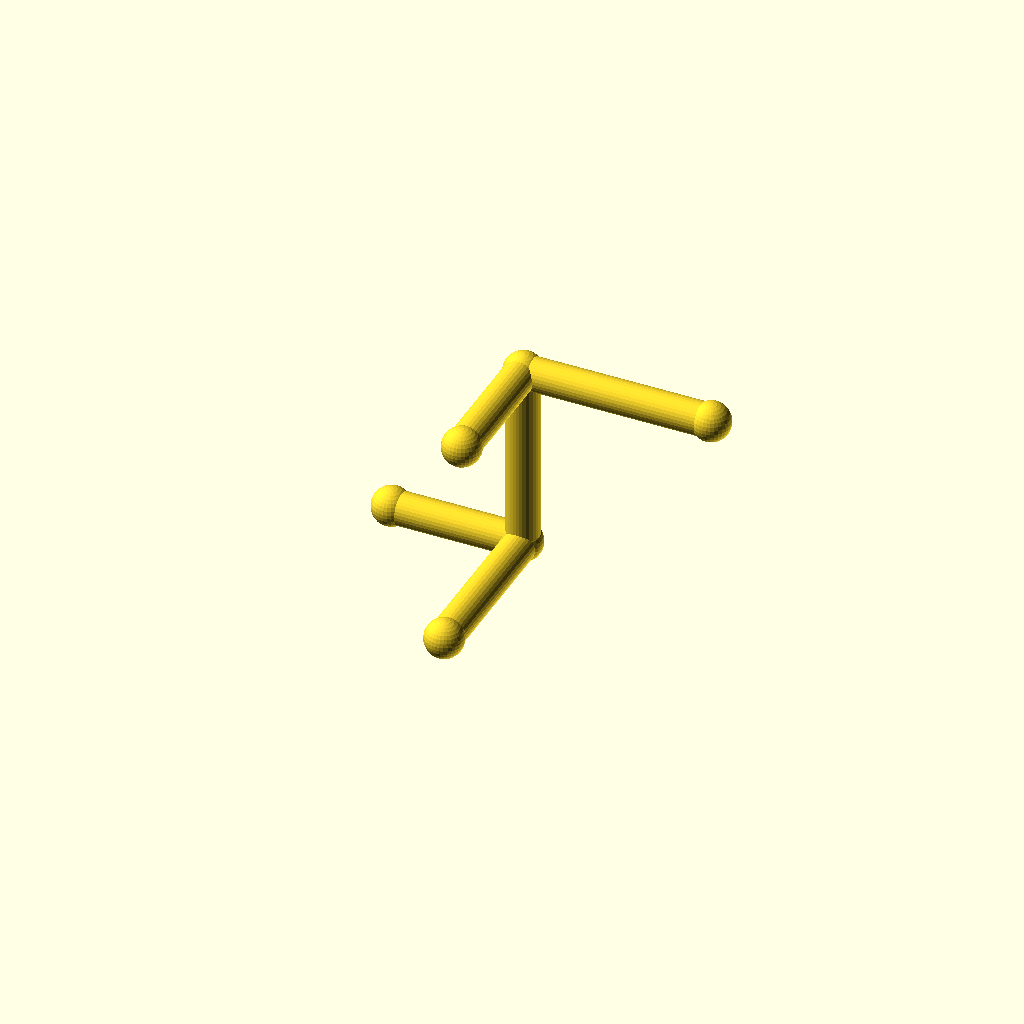
Cell 1: rendered with the file's own defaults.
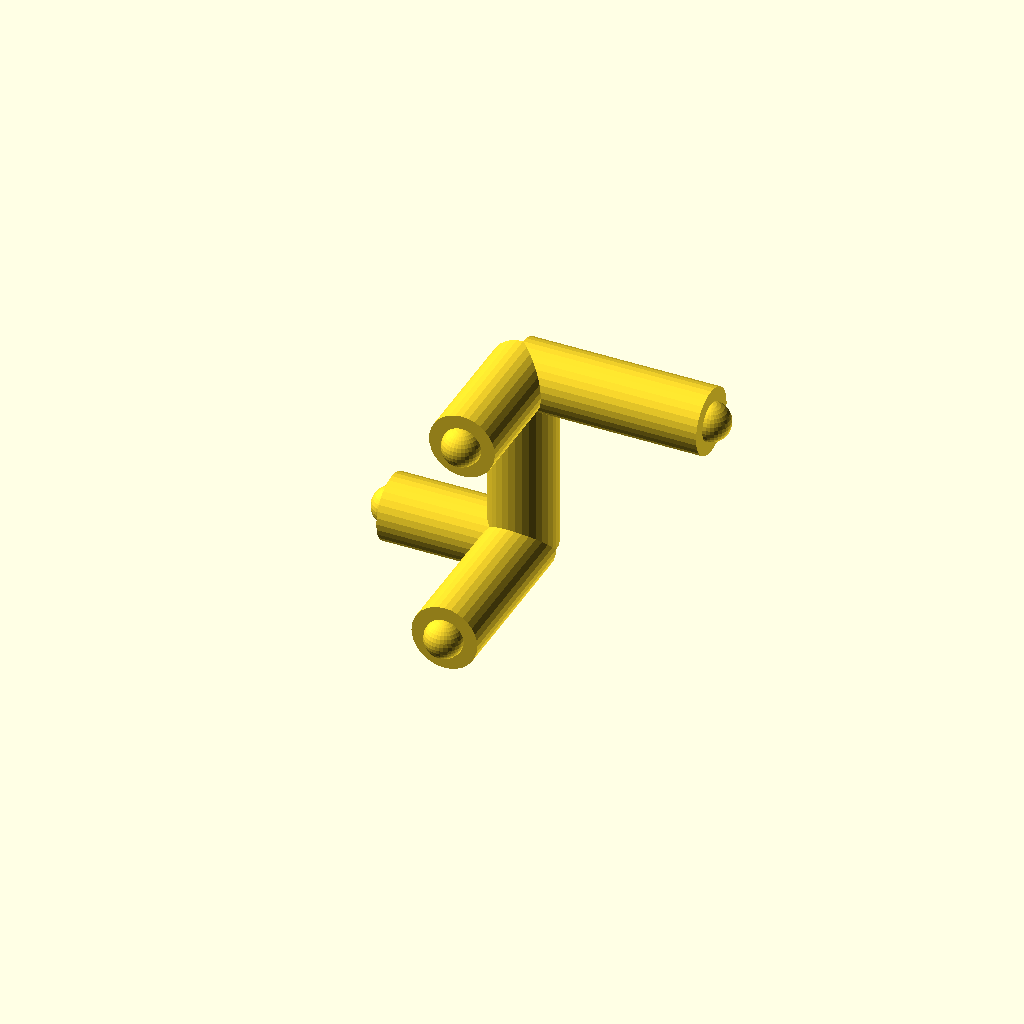
Cell 2 — pipe_r set to 7, the other parameters unchanged.
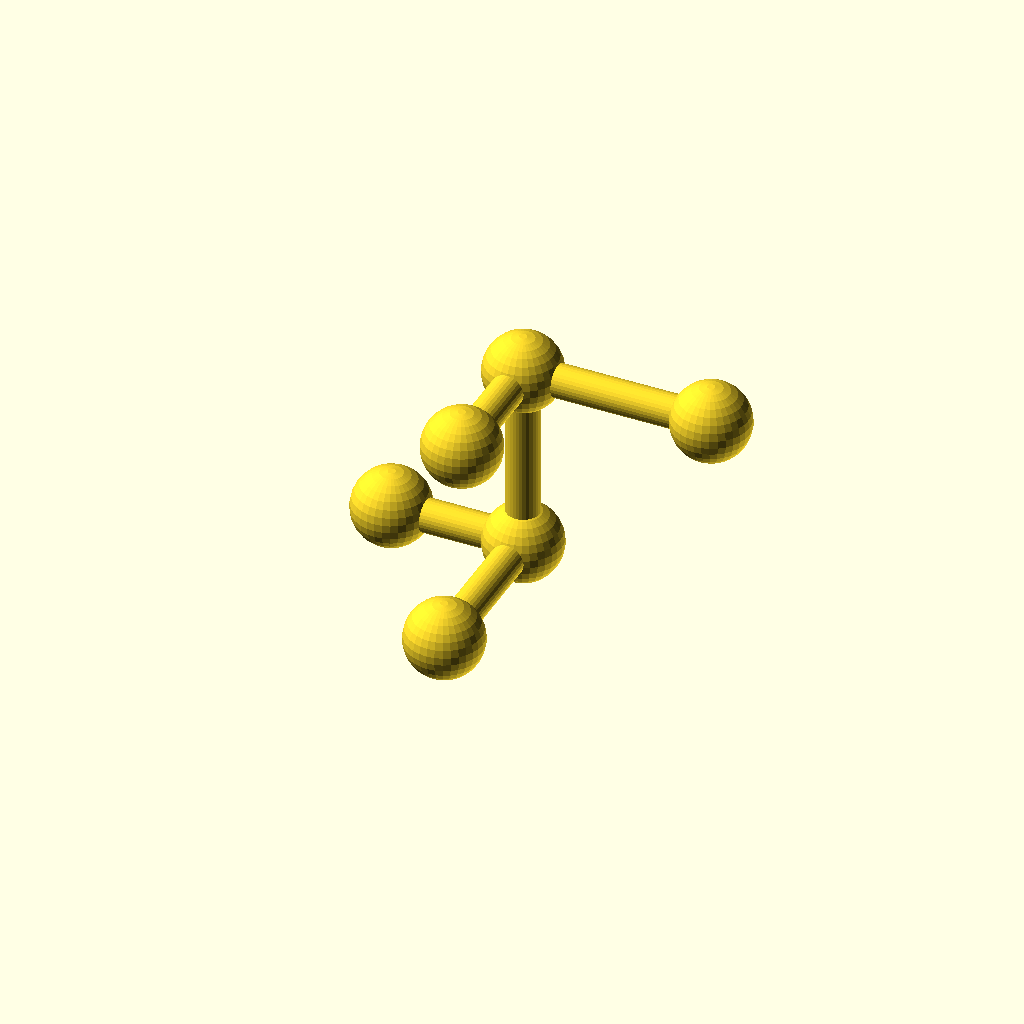
Cell 3 — collar_r set to 8.2, the other parameters unchanged.
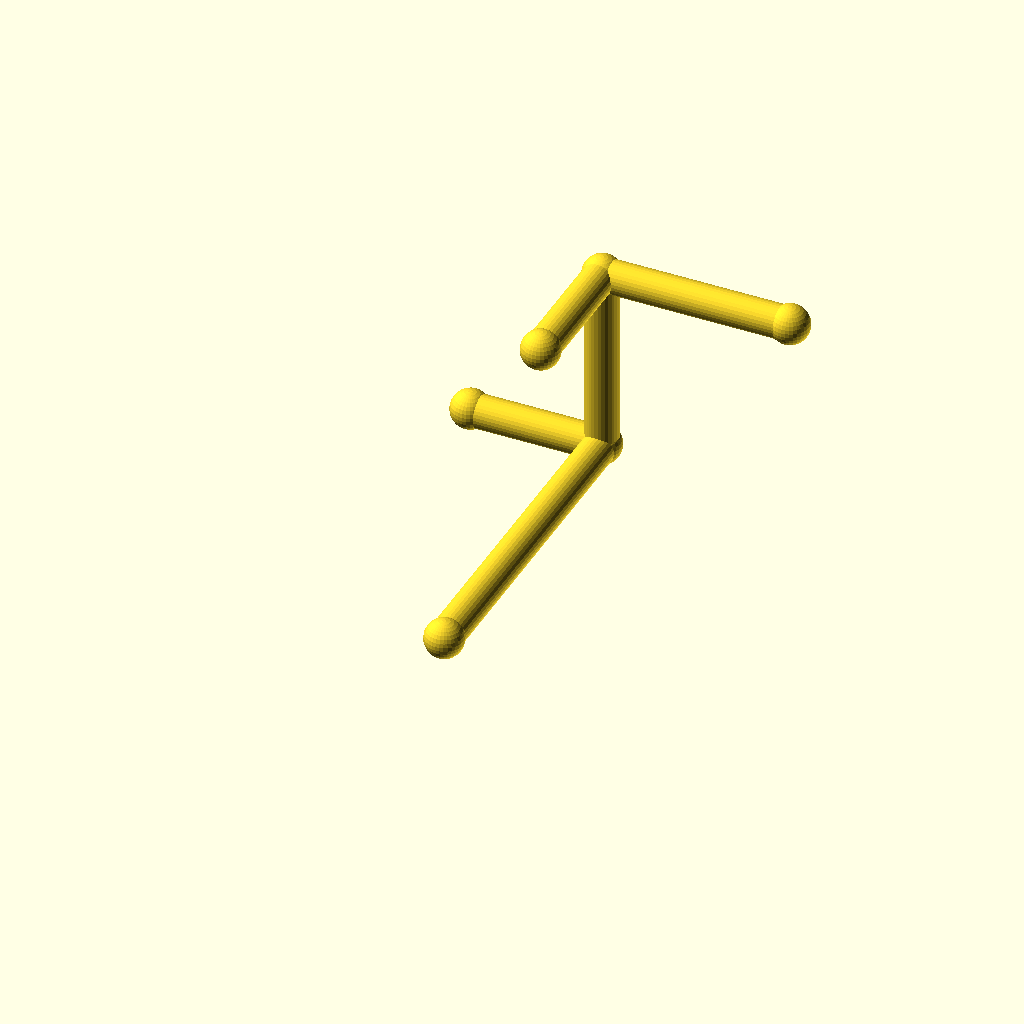
Cell 4: leg_1 = 72 (everything else at default).
One fixed orthographic camera (rotation 55°, 0°, 25°; colour scheme Cornfield) for every cell.
Source of the model, optional_data/data/wire2/piperoutes/scene_0080.scad:
$fn = 32;

// ----------------------------------------------------------------------
// Pipe route
// ----------------------------------------------------------------------

// --- parameters (mm) ---
pipe_r = 3.5;             // pipe radius
collar_r = 4.1;           // joint collar radius
turn_90 = 90;             // right-angle elbow, degrees
turn_45 = 45;             // diagonal elbow angle, degrees
leg_1 = 36;               // length of pipe segment 1
leg_2 = 40;               // length of pipe segment 2
leg_3 = 40;               // length of pipe segment 3
segments = 3;             // number of straight pipe segments
stub_2 = 28;              // branch stub length at node 2
stub_1 = 28;              // branch stub length at node 1

bbox_x = (leg_3) - (-stub_1) + 2 * collar_r;  // overall X, joints included
bbox_y = (leg_1) - (0) + 2 * collar_r;  // overall Y, joints included
bbox_z = (leg_2) - (0) + 2 * collar_r;  // overall Z, joints included
pipe_d = 2 * pipe_r;  // pipe outer diameter
collar_d = 2 * collar_r;  // collar diameter
p0 = [0, 0, 0];
p1 = p0 + [0, 1, 0] * leg_1;
p2 = p1 + [0, 0, 1] * leg_2;
p3 = p2 + [1, 0, 0] * leg_3;
b2 = p2 + [0, -1, 0] * stub_2;
b1 = p1 + [-1, 0, 0] * stub_1;
nodes = [p0, p1, p2, p3, b2, b1];

module member(a, b, r) {
  /* round stock from joint a to joint b, ends buried in the joint balls */
  d = b - a;
  length = norm(d);
  translate(a) rotate([0, acos(d[2] / length), atan2(d[1], d[0])])
    cylinder(h = length, r = r);
}

module joint(p, r) {
  /* ball at the joint centre, fatter than every member meeting there */
  translate(p) sphere(r = r);
}

/* members - each call is one graph edge */
member(nodes[0], nodes[1], pipe_r);
member(nodes[1], nodes[2], pipe_r);
member(nodes[2], nodes[3], pipe_r);
member(nodes[2], nodes[4], pipe_r);
member(nodes[1], nodes[5], pipe_r);

/* joint balls */
for (p = nodes) joint(p, collar_r);
Customizer parameters (derived from the source; name, type, default, range or options):
pipe_r: number, default 3.5
collar_r: number, default 4.1
turn_90: number, default 90
turn_45: number, default 45
leg_1: number, default 36
leg_2: number, default 40
leg_3: number, default 40
segments: number, default 3
stub_2: number, default 28
stub_1: number, default 28
p0: vector, default [0, 0, 0]
